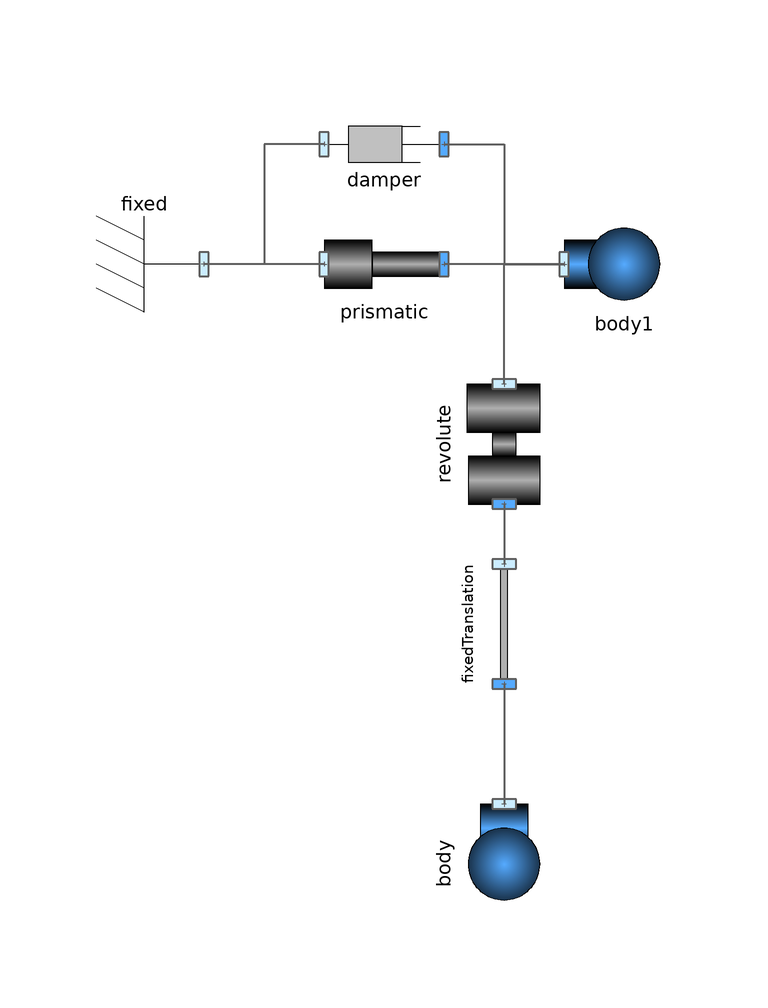

The component connection diagram of the Modelica model below, drawn from its own Placement and Line annotations.

model CraneCrab "A free swinging pendulum"

      Parts.Body body(
        I=0.1,
        g={0,-9.81},
        m=0.5) annotation (Placement(transformation(
            extent={{-10,-10},{10,10}},
            rotation=270,
            origin={-10,-50})));
      Joints.Revolute revolute(initialize=true, phi_start=-2.7925268031909)
        annotation (Placement(transformation(
            extent={{-10,-10},{10,10}},
            rotation=270,
            origin={-10,20})));
      Parts.FixedTranslation fixedTranslation(r={0,-1}) annotation (
          Placement(transformation(
            extent={{-10,-10},{10,10}},
            rotation=270,
            origin={-10,-10})));
      Parts.Fixed fixed annotation (Placement(transformation(
            extent={{-10,-10},{10,10}},
            rotation=180,
            origin={-70,50})));
      Joints.Prismatic prismatic(r={1,0},
        initialize=true)
        annotation (Placement(transformation(extent={{-40,40},{-20,60}})));
      Parts.Body body1(
        m=1,
        I=0.1,
        g={0,-9.81})
        annotation (Placement(transformation(extent={{0,40},{20,60}})));
      Forces.Damper damper(d=5)
        annotation (Placement(transformation(extent={{-40,60},{-20,80}})));
    equation
      connect(revolute.frame_b, fixedTranslation.frame_a) annotation (Line(
          points={{-10,10},{-10,7.5},{-10,7.5},{-10,5},{-10,0},{-10,0}},
          color={95,95,95},
          thickness=0.5,
          smooth=Smooth.None));
      connect(fixedTranslation.frame_b, body.frame_a) annotation (Line(
          points={{-10,-20},{-10,-25},{-10,-25},{-10,-30},{-10,-40},{-10,-40}},
          color={95,95,95},
          thickness=0.5,
          smooth=Smooth.None));

      connect(prismatic.frame_a, fixed.frame_a) annotation (Line(
          points={{-40,50},{-60,50}},
          color={95,95,95},
          thickness=0.5,
          smooth=Smooth.None));
      connect(body1.frame_a, prismatic.frame_b) annotation (Line(
          points={{0,50},{-10,50},{-10,50},{-20,50}},
          color={95,95,95},
          thickness=0.5,
          smooth=Smooth.None));
      connect(revolute.frame_a, prismatic.frame_b) annotation (Line(
          points={{-10,30},{-10,50},{-20,50}},
          color={95,95,95},
          thickness=0.5,
          smooth=Smooth.None));
      connect(damper.frame_b, body1.frame_a) annotation (Line(
          points={{-20,70},{-10,70},{-10,50},{0,50}},
          color={95,95,95},
          thickness=0.5,
          smooth=Smooth.None));
      connect(damper.frame_a, fixed.frame_a) annotation (Line(
          points={{-40,70},{-50,70},{-50,50},{-60,50}},
          color={95,95,95},
          thickness=0.5,
          smooth=Smooth.None));
      annotation (Diagram(graphics));
    end CraneCrab;